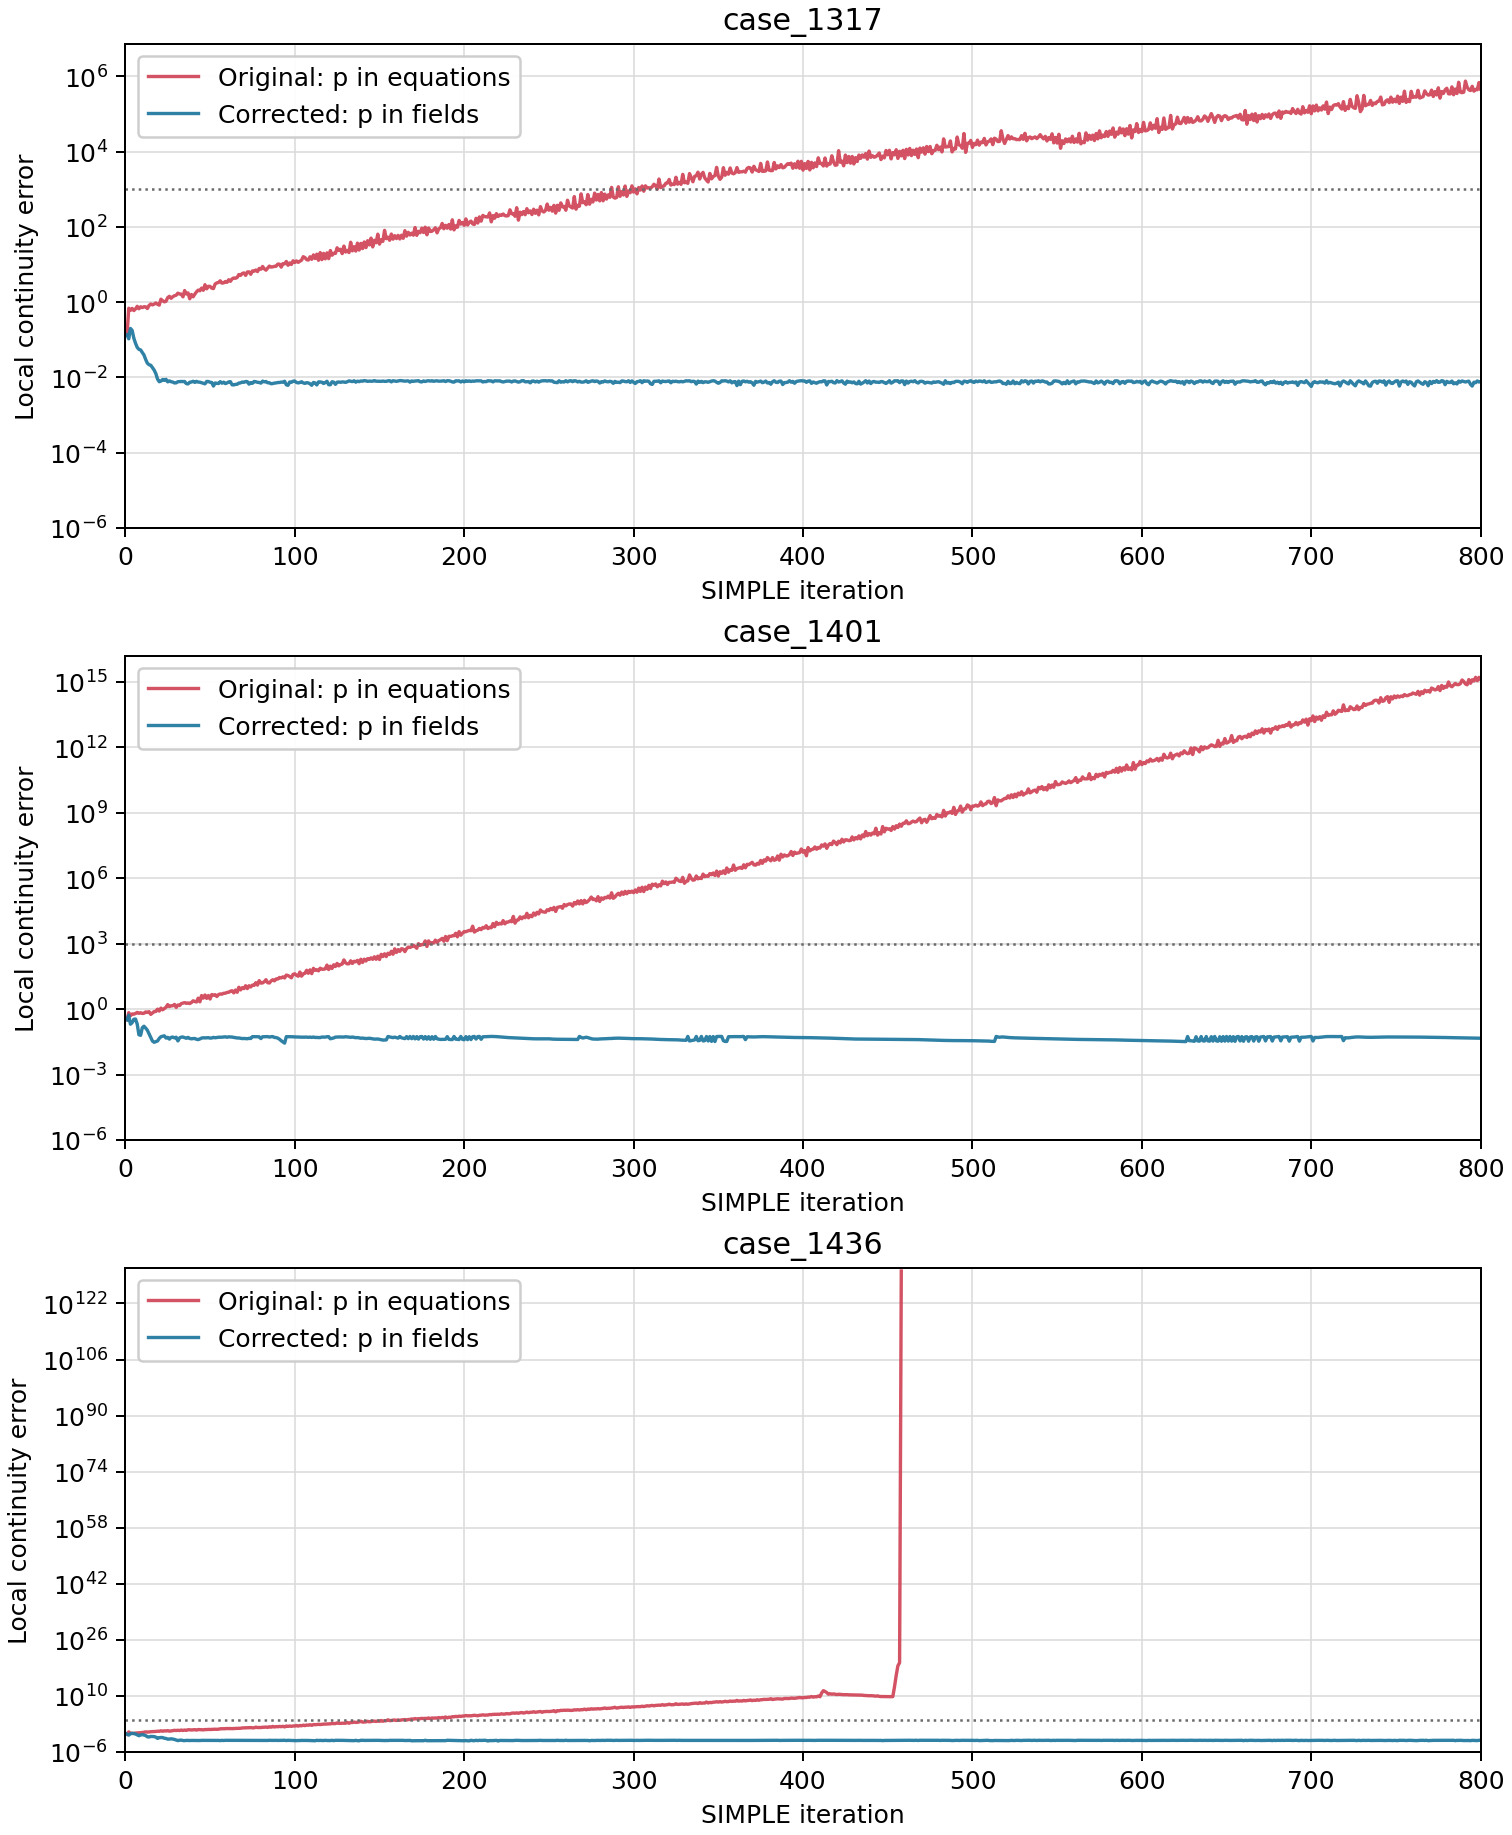

Source data for this figure (header and first rows):
case, configuration, log, last_iteration, continuity_at_800, first_continuity_gt_1e3, max_local_continuity, clean_end
case_1317, Original: p in equations, reports/cfd_failure_diagnostic/baseline/…, 10000, 456543, 287.0, 1075120000000, True
case_1317, Corrected: p in fields, reports/cfd_failure_diagnostic/corrected…, 800.0, 0.007869, , 0.2007, True
case_1401, Original: p in equations, reports/cfd_failure_diagnostic/baseline/…, 5083, 1266610000000000.0, 177.0, 8.84267e+97, False
case_1401, Corrected: p in fields, reports/cfd_failure_diagnostic/corrected…, 800.0, 0.04609, , 0.5237, True
case_1436, Original: p in equations, reports/cfd_failure_diagnostic/baseline/…, 458.0, , 155.0, 1.82078e+131, False
case_1436, Corrected: p in fields, reports/cfd_failure_diagnostic/corrected…, 800.0, 0.002168, , 0.2088, True
